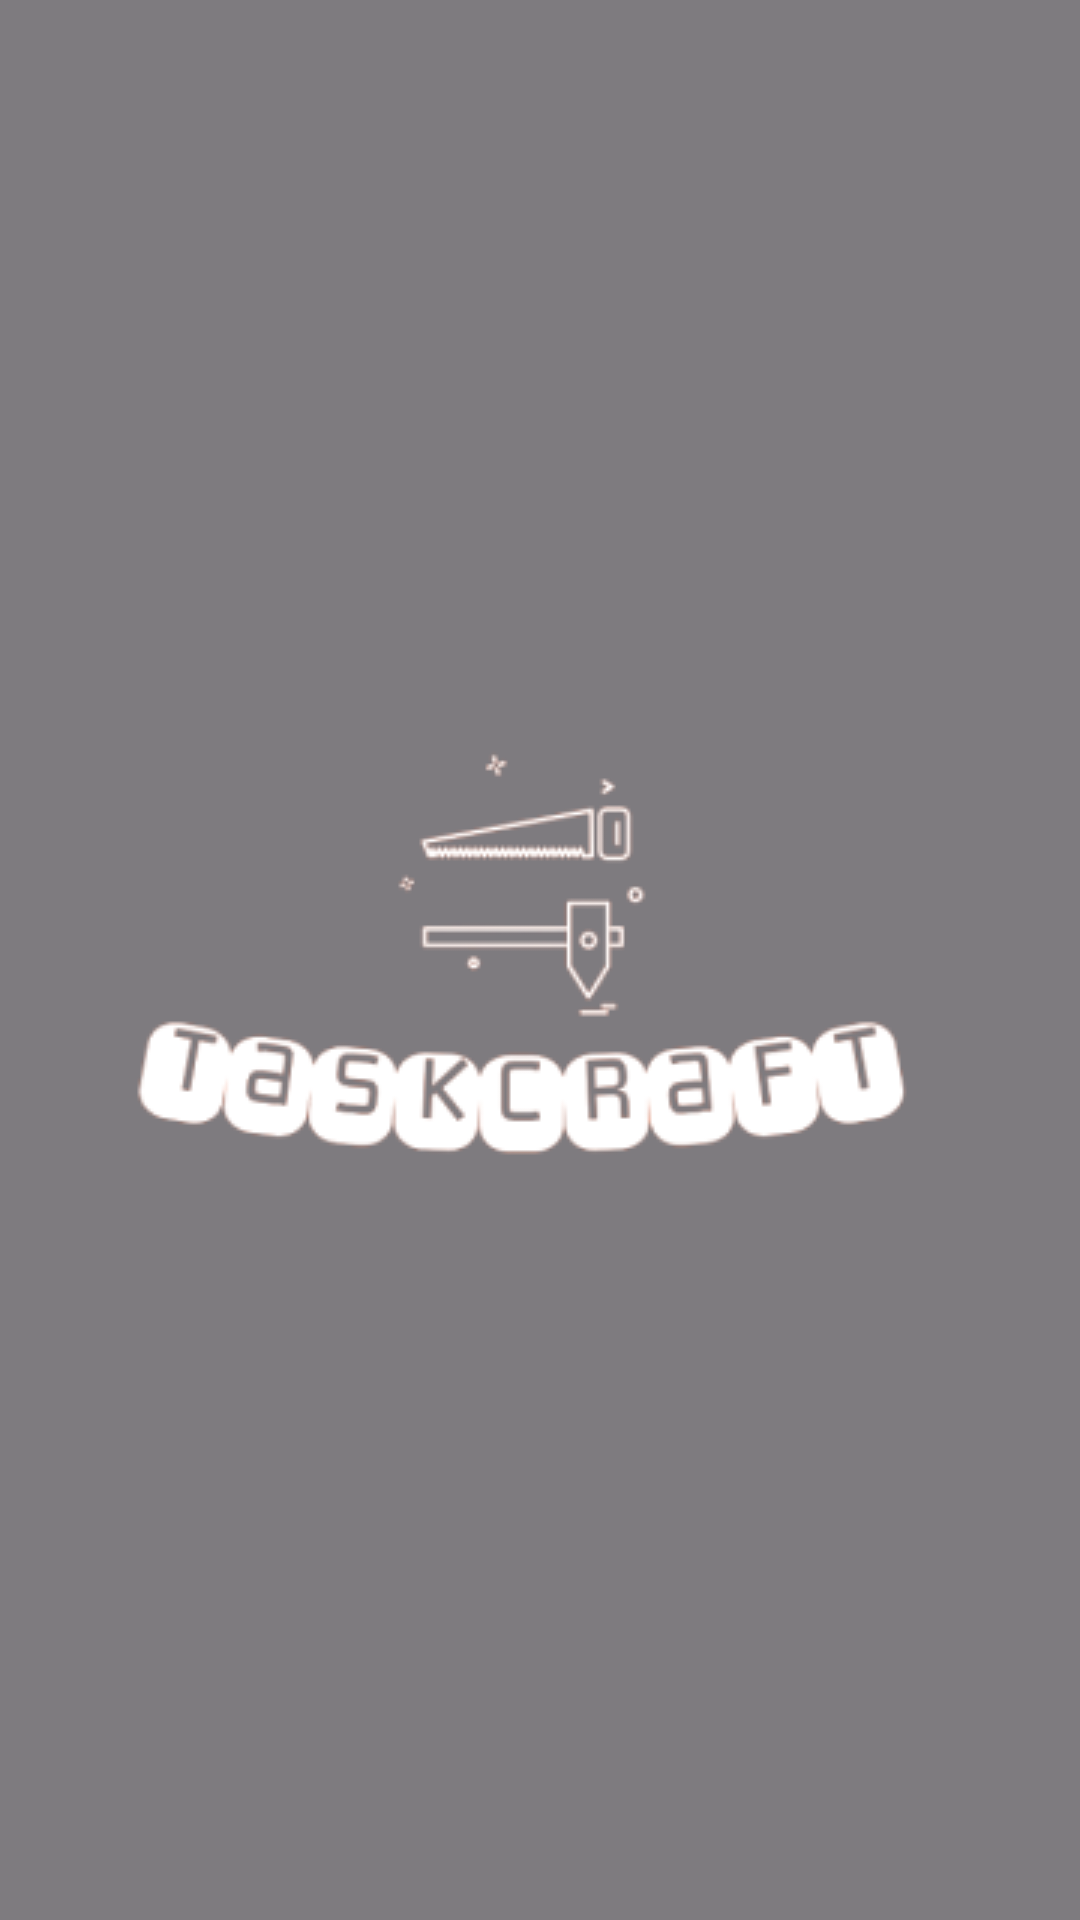

Android layout source for this screen:
<!-- AndroidManifest.xml: application theme Theme.MacroProject -->
<!-- res/layout/activity_splash_screen.xml -->
<?xml version="1.0" encoding="utf-8"?>
<androidx.constraintlayout.widget.ConstraintLayout xmlns:android="http://schemas.android.com/apk/res/android"
    xmlns:app="http://schemas.android.com/apk/res-auto"
    xmlns:tools="http://schemas.android.com/tools"
    android:layout_width="match_parent"
    android:layout_height="match_parent"
    tools:context=".SplashScreen">

    <ImageView
        android:id="@+id/imageView"
        android:layout_width="match_parent"
        android:layout_height="match_parent"
        android:scaleType="centerCrop"
        android:src="@drawable/background" />

    <View
        android:layout_width="match_parent"
        android:layout_height="match_parent"
        android:background="#80000000" />

    <ImageView
        android:layout_width="wrap_content"
        android:layout_height="wrap_content"
        android:src="@drawable/logo"
        app:layout_constraintBottom_toBottomOf="parent"
        app:layout_constraintEnd_toEndOf="parent"
        app:layout_constraintStart_toStartOf="parent"
        app:layout_constraintTop_toTopOf="parent" />

</androidx.constraintlayout.widget.ConstraintLayout>
<!-- resources referenced by this layout -->
<resources>
  <!-- drawable logo: png bitmap (drawable, 19190 bytes) -->
  <style name="Theme.MacroProject" parent="Base.Theme.MacroProject" />
  <style name="Base.Theme.MacroProject" parent="Theme.Material3.DayNight.NoActionBar">
          
          
      </style>
</resources>
